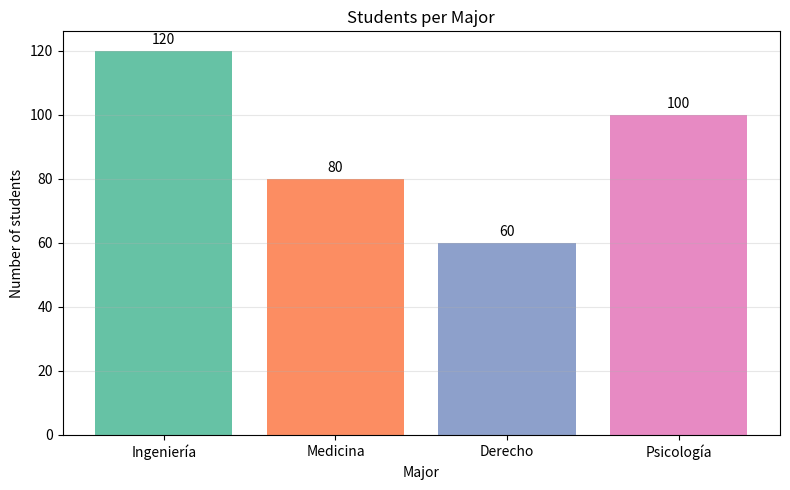

Source code (Python):
import matplotlib
matplotlib.use('Agg')
import matplotlib.pyplot as plt
import seaborn as sns
import pandas as pd

# Dataset
df_carreras = pd.DataFrame({
    'Carrera': ['Ingeniería', 'Medicina', 'Derecho', 'Psicología'],
    'Estudiantes': [120, 80, 60, 100]
})

# Plot
plt.figure(figsize=(8, 5))
colors = sns.color_palette('Set2', n_colors=len(df_carreras))
plt.bar(df_carreras['Carrera'], df_carreras['Estudiantes'], color=colors)
plt.xlabel('Major')
plt.ylabel('Number of students')
plt.title('Students per Major')
plt.grid(axis='y', alpha=0.3)
for i, v in enumerate(df_carreras['Estudiantes']):
    plt.text(i, v + 2, str(v), ha='center')
plt.tight_layout()
out_path = 'students_per_major.png'
plt.savefig(out_path)
print(f'Saved {out_path}')
